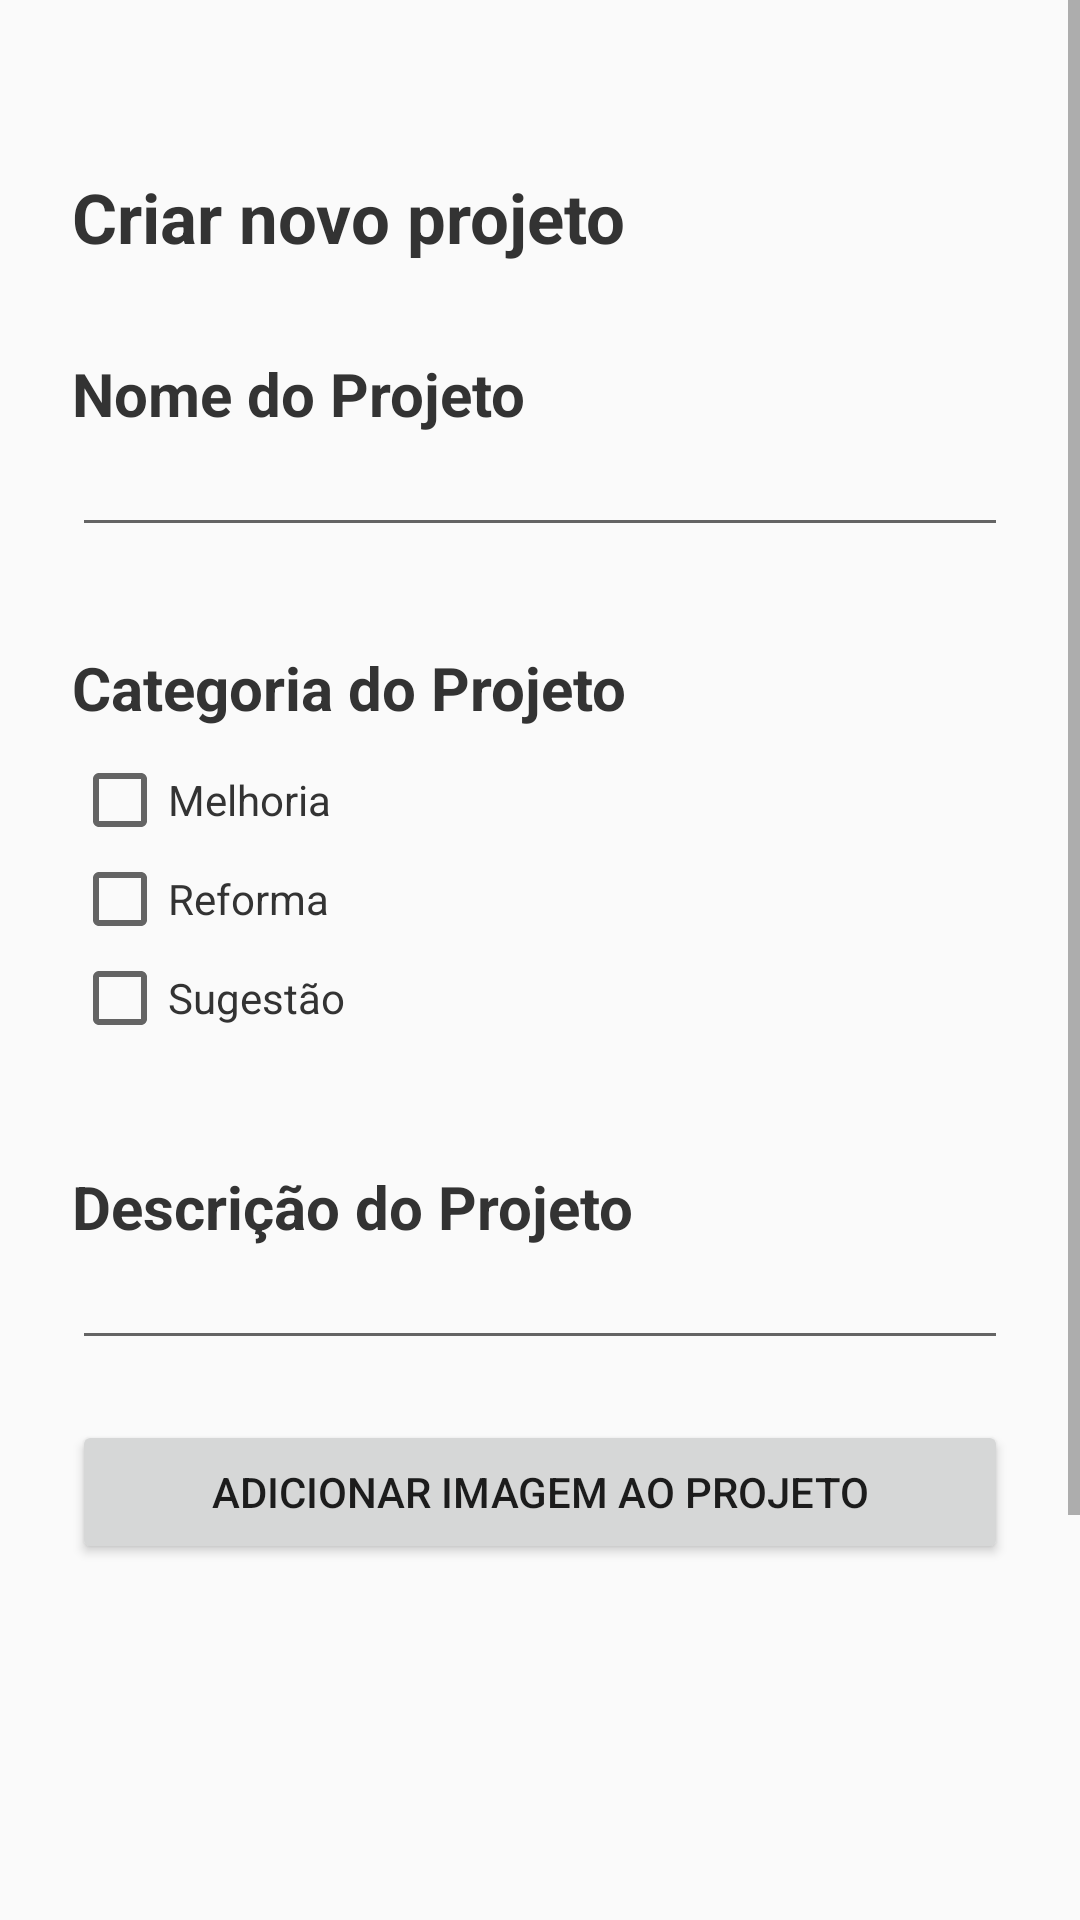

This screen was rendered from an Android layout file. Write that file and the resources it references.
<!-- AndroidManifest.xml: application theme AppTheme -->
<!-- res/layout/activity_add_project.xml -->
<?xml version="1.0" encoding="utf-8"?>
<ScrollView
    xmlns:android="http://schemas.android.com/apk/res/android"
    android:id="@+id/add_project_activity"
    android:layout_width="fill_parent"
    android:layout_height="fill_parent"
    android:fitsSystemWindows="true">

    <LinearLayout
        android:orientation="vertical"
        android:layout_width="match_parent"
        android:layout_height="wrap_content"
        android:paddingTop="56dp"
        android:paddingLeft="24dp"
        android:paddingRight="24dp">


        
        <android.support.design.widget.TextInputLayout
            android:layout_width="match_parent"
            android:layout_height="wrap_content"
            android:layout_marginTop="1dp"
            android:layout_marginBottom="10dp">
            <TextView
                android:layout_width="wrap_content"
                android:layout_height="match_parent"
                android:text="Criar novo projeto"
                android:textSize="23sp"
                android:textStyle="bold"
                android:textColor="@color/oil" />
        </android.support.design.widget.TextInputLayout>


        
        <TextView
            android:layout_width="wrap_content"
            android:layout_height="match_parent"
            android:text="Nome do Projeto"
            android:layout_marginTop="20dp"
            android:textSize="20sp"
            android:textStyle="bold"
            android:textColor="@color/oil" />

        <android.support.design.widget.TextInputLayout
            android:layout_width="match_parent"
            android:layout_height="wrap_content"
            android:layout_marginTop="-15dp"
            android:layout_marginBottom="8dp">
            <EditText
                android:id="@+id/etProjectName"
                android:layout_width="match_parent"
                android:layout_height="wrap_content"
                android:textColor="@color/oil"
                android:text="" />
        </android.support.design.widget.TextInputLayout>

        
        <android.support.design.widget.TextInputLayout
            android:layout_width="match_parent"
            android:layout_height="wrap_content"
            android:layout_marginTop="-15dp"
            android:layout_marginBottom="8dp">
            <TextView
                android:layout_width="wrap_content"
                android:layout_height="match_parent"
                android:text="Categoria do Projeto"
                android:layout_marginTop="40dp"
                android:textSize="20sp"
                android:textStyle="bold"
                android:textColor="@color/oil" />
        </android.support.design.widget.TextInputLayout>

        <android.support.v7.widget.AppCompatCheckBox
            android:id="@+id/checkbox_improvement"
            android:layout_width="fill_parent"
            android:layout_height="wrap_content"
            android:layout_marginBottom="1dp"
            android:textColor="@color/oil"
            android:text="Melhoria"
            />
        <android.support.v7.widget.AppCompatCheckBox
            android:id="@+id/checkbox_reform"
            android:layout_width="fill_parent"
            android:layout_height="wrap_content"
            android:layout_marginBottom="1dp"
            android:textColor="@color/oil"
            android:text="Reforma"
            />
        <android.support.v7.widget.AppCompatCheckBox
            android:id="@+id/checkbox_suggestion"
            android:layout_width="fill_parent"
            android:layout_height="wrap_content"
            android:layout_marginBottom="20dp"
            android:textColor="@color/oil"
            android:text="Sugestão"
            />

        
        <TextView
            android:layout_width="wrap_content"
            android:layout_height="match_parent"
            android:text="Descrição do Projeto"
            android:layout_marginTop="20dp"
            android:textSize="20sp"
            android:textStyle="bold"
            android:textColor="@color/oil" />

        <android.support.design.widget.TextInputLayout
            android:layout_width="match_parent"
            android:layout_height="wrap_content"
            android:layout_marginTop="-15dp"
            android:layout_marginBottom="20dp">
            <EditText
                android:id="@+id/etProjectDescription"
                android:layout_width="match_parent"
                android:layout_height="wrap_content"
                android:textColor="@color/oil"
                android:text="" />
        </android.support.design.widget.TextInputLayout>

        <Button
            android:id="@+id/btnSelectImage"
            android:layout_width="match_parent"
            android:layout_height="wrap_content"
            android:layout_marginBottom="10dp"
            android:text="Adicionar imagem ao projeto"/>

        <include layout="@layout/content_add_project" />

        
        <android.support.v7.widget.AppCompatButton
            android:id="@+id/btnAddProject"
            android:layout_width="fill_parent"
            android:layout_height="wrap_content"
            android:layout_marginTop="1dp"
            android:layout_marginBottom="24dp"
            android:padding="12dp"
            android:text="Criar projeto" />

    </LinearLayout>
</ScrollView>
<!-- res/layout/content_add_project.xml (included above) -->
<?xml version="1.0" encoding="utf-8"?>
<android.support.design.widget.CoordinatorLayout xmlns:android="http://schemas.android.com/apk/res/android"
    xmlns:app="http://schemas.android.com/apk/res-auto"
    xmlns:tools="http://schemas.android.com/tools"
    android:id="@+id/coordinatorLayout"
    android:layout_width="match_parent"
    android:layout_height="match_parent"
    android:fitsSystemWindows="true"
    tools:context="com.sourcey.myappartment.activities.PhotoTest">


    <android.support.v7.widget.AppCompatImageView
        android:id="@+id/imgView"
        android:layout_width="351dp"
        android:layout_height="207dp"
        android:layout_margin="@dimen/activity_horizontal_margin"
        tools:layout_editor_absoluteY="344dp" />

</android.support.design.widget.CoordinatorLayout>
<!-- resources referenced by this layout -->
<resources>
  <color name="oil">#333333</color>
  <style name="AppTheme" parent="Theme.AppCompat.Light.DarkActionBar">
          
      </style>
</resources>
